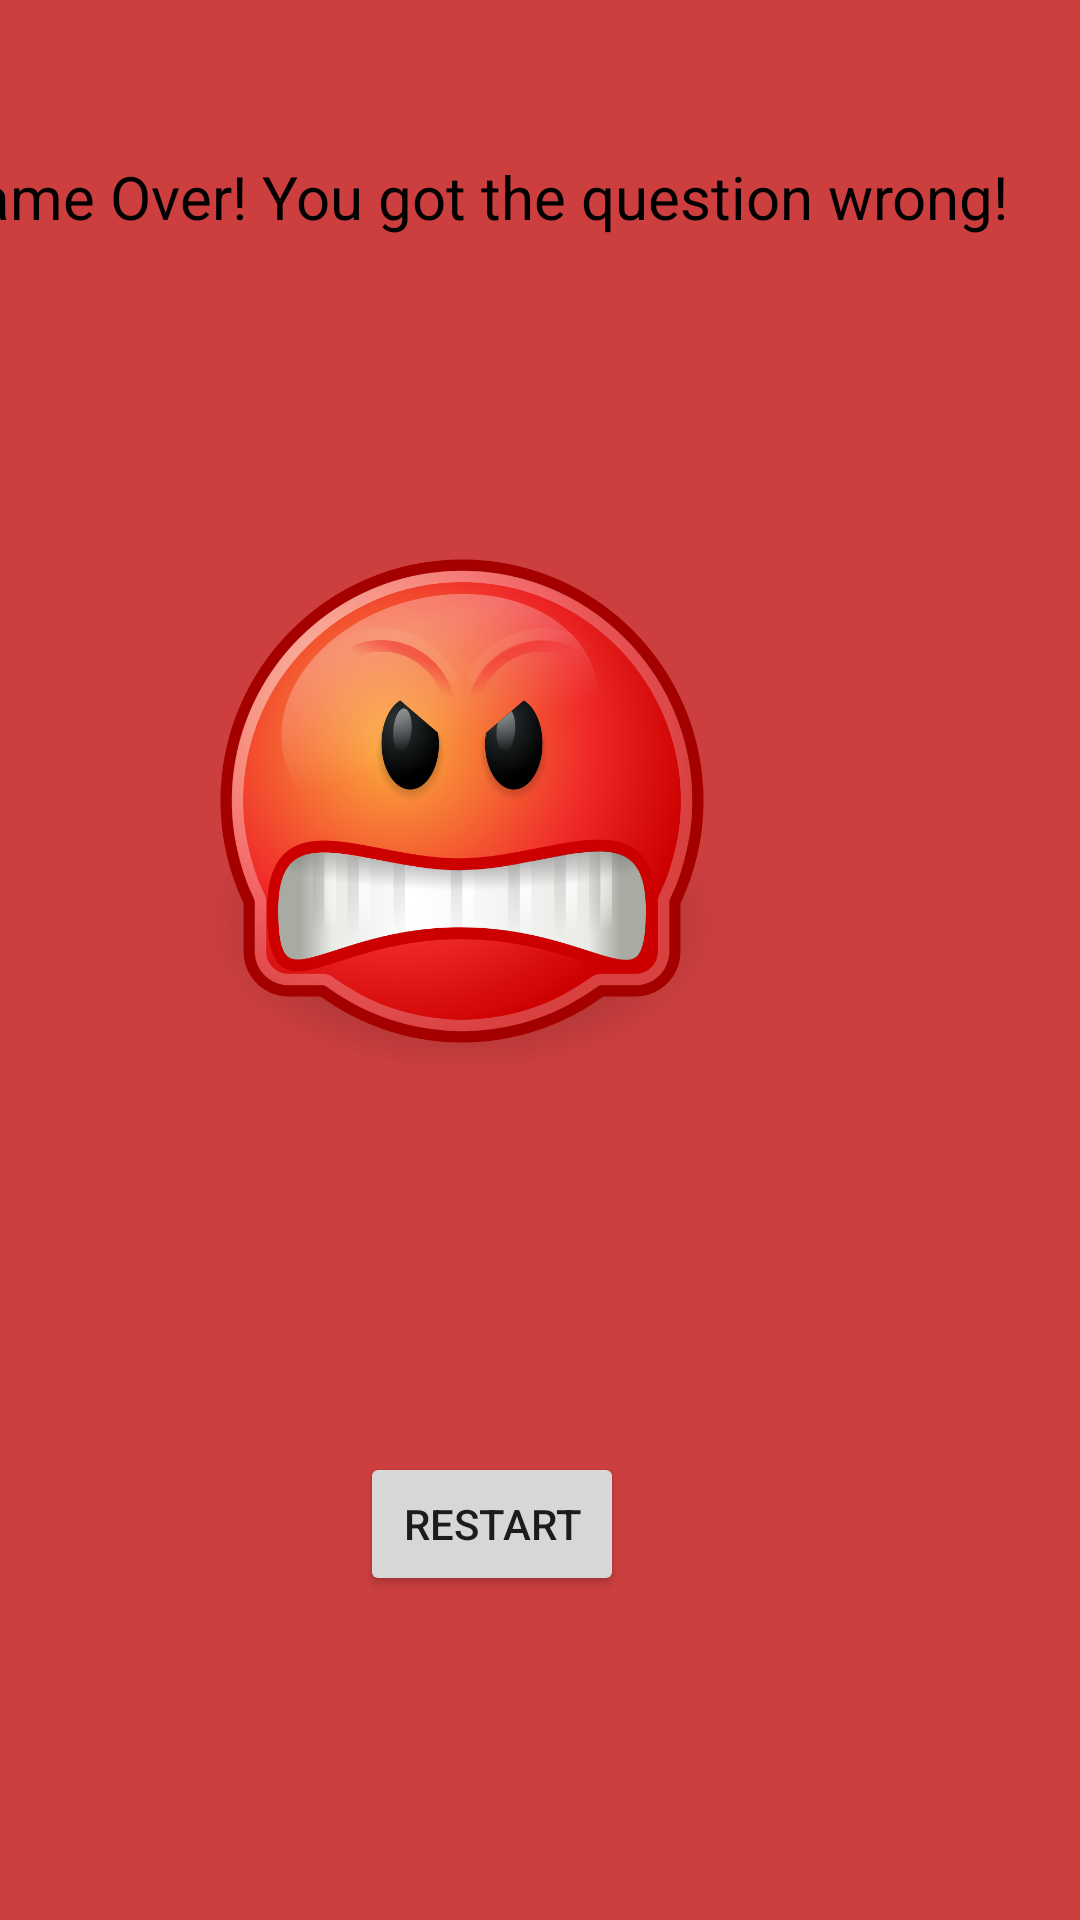

The Android layout XML behind this screen, and the referenced resources:
<!-- AndroidManifest.xml: application theme Theme.Daniel_Karp_Millionare_M4_V2 -->
<!-- res/layout/activity_main3.xml -->
<?xml version="1.0" encoding="utf-8"?>
<androidx.constraintlayout.widget.ConstraintLayout xmlns:android="http://schemas.android.com/apk/res/android"
    xmlns:app="http://schemas.android.com/apk/res-auto"
    xmlns:tools="http://schemas.android.com/tools"
    android:layout_width="match_parent"
    android:layout_height="match_parent"
    android:background="#CD3F3F"
    tools:context=".MainActivity3">


    
    <TextView
        android:id="@+id/textView3"
        android:layout_width="wrap_content"
        android:layout_height="wrap_content"
        android:layout_marginTop="52dp"
        android:layout_marginEnd="24dp"
        android:text="@string/game_over_you_got_the_question_wrong"
        android:textColor="#000000"
        android:textSize="20sp"
        app:layout_constraintEnd_toEndOf="parent"
        app:layout_constraintTop_toTopOf="parent" />

    
    <Button
        android:id="@+id/button6"
        android:layout_width="wrap_content"
        android:layout_height="wrap_content"
        android:layout_marginTop="125dp"
        android:layout_marginEnd="152dp"
        android:onClick="btn_click99"
        android:text="@string/restart"
        app:layout_constraintEnd_toEndOf="parent"
        app:layout_constraintTop_toBottomOf="@+id/imageView6" />

    
    <ImageView
        android:id="@+id/imageView6"
        android:layout_width="264dp"
        android:layout_height="184dp"
        android:layout_marginTop="96dp"
        android:layout_marginEnd="74dp"
        app:layout_constraintEnd_toEndOf="parent"
        app:layout_constraintTop_toBottomOf="@+id/textView3"
        app:srcCompat="@drawable/gnome_face_angry_svg"
        tools:ignore="ContentDescription,ImageContrastCheck" />

</androidx.constraintlayout.widget.ConstraintLayout>
<!-- resources referenced by this layout -->
<resources>
  <!-- drawable gnome_face_angry_svg: png bitmap (drawable, 210094 bytes) -->
  <string name="game_over_you_got_the_question_wrong">Game Over! You got the question wrong!</string>
  <string name="restart">Restart</string>
  <style name="Theme.Daniel_Karp_Millionare_M4_V2" parent="Theme.MaterialComponents.DayNight.DarkActionBar">
          
          <item name="colorPrimary">@color/purple_500</item>
          <item name="colorPrimaryVariant">@color/purple_700</item>
          <item name="colorOnPrimary">@color/white</item>
          
          <item name="colorSecondary">@color/teal_200</item>
          <item name="colorSecondaryVariant">@color/teal_700</item>
          <item name="colorOnSecondary">@color/black</item>
          
          <item name="android:statusBarColor">?attr/colorPrimaryVariant</item>
          
      </style>
  <!-- not gathered from this repository: default colours our renderer supplied (Android Studio template values) -->
  <color name="purple_500">#FF6200EE</color>
  <color name="purple_700">#FF3700B3</color>
  <color name="teal_200">#FF03DAC5</color>
  <color name="teal_700">#FF018786</color>
  <color name="black">#FF000000</color>
  <color name="white">#FFFFFFFF</color>
</resources>
